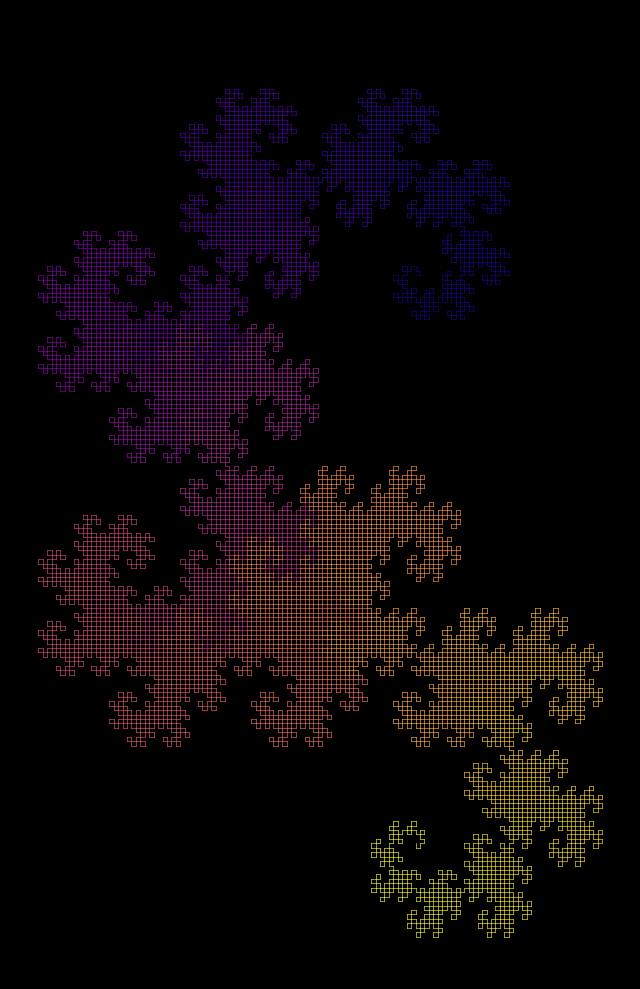

This chart was generated by the following Python code:
"""Dragon Curve fractal generator using L-system."""
import numpy as np
import matplotlib.pyplot as plt


def dragon_curve_lsystem(order=15):
    """Generate Dragon Curve using L-system string expansion."""
    axiom = "FX"
    rules = {"X": "X+YF+", "Y": "-FX-Y"}
    seq = axiom
    for _ in range(order):
        seq = "".join(rules.get(ch, ch) for ch in seq)
    return seq


def lsystem_to_coords(seq, step=1.0):
    x, y = 0.0, 0.0
    angle = 0.0
    xs, ys = [x], [y]
    turn = np.pi / 2  # 90 degrees

    for ch in seq:
        if ch == "F":
            x += step * np.cos(angle)
            y += step * np.sin(angle)
            xs.append(x)
            ys.append(y)
        elif ch == "+":
            angle += turn
        elif ch == "-":
            angle -= turn

    return np.array(xs), np.array(ys)


def main():
    order = 14
    print(f"Generating Dragon Curve (order {order})...")
    seq = dragon_curve_lsystem(order)
    xs, ys = lsystem_to_coords(seq)

    # Color by segment index for gradient effect
    n = len(xs) - 1
    colors = np.linspace(0, 1, n)

    fig, ax = plt.subplots(figsize=(10, 10), dpi=100)
    for i in range(n):
        ax.plot(xs[i:i+2], ys[i:i+2],
                color=plt.cm.plasma(colors[i]), linewidth=0.5, alpha=0.9)

    ax.set_aspect("equal")
    ax.set_title(f"Dragon Curve (order {order})", fontsize=18, pad=12)
    ax.axis("off")
    fig.patch.set_facecolor("black")
    ax.set_facecolor("black")
    plt.tight_layout()
    plt.savefig("dragon_curve.png", dpi=150, bbox_inches="tight",
                facecolor=fig.get_facecolor())
    print("Saved: dragon_curve.png")


if __name__ == "__main__":
    main()
